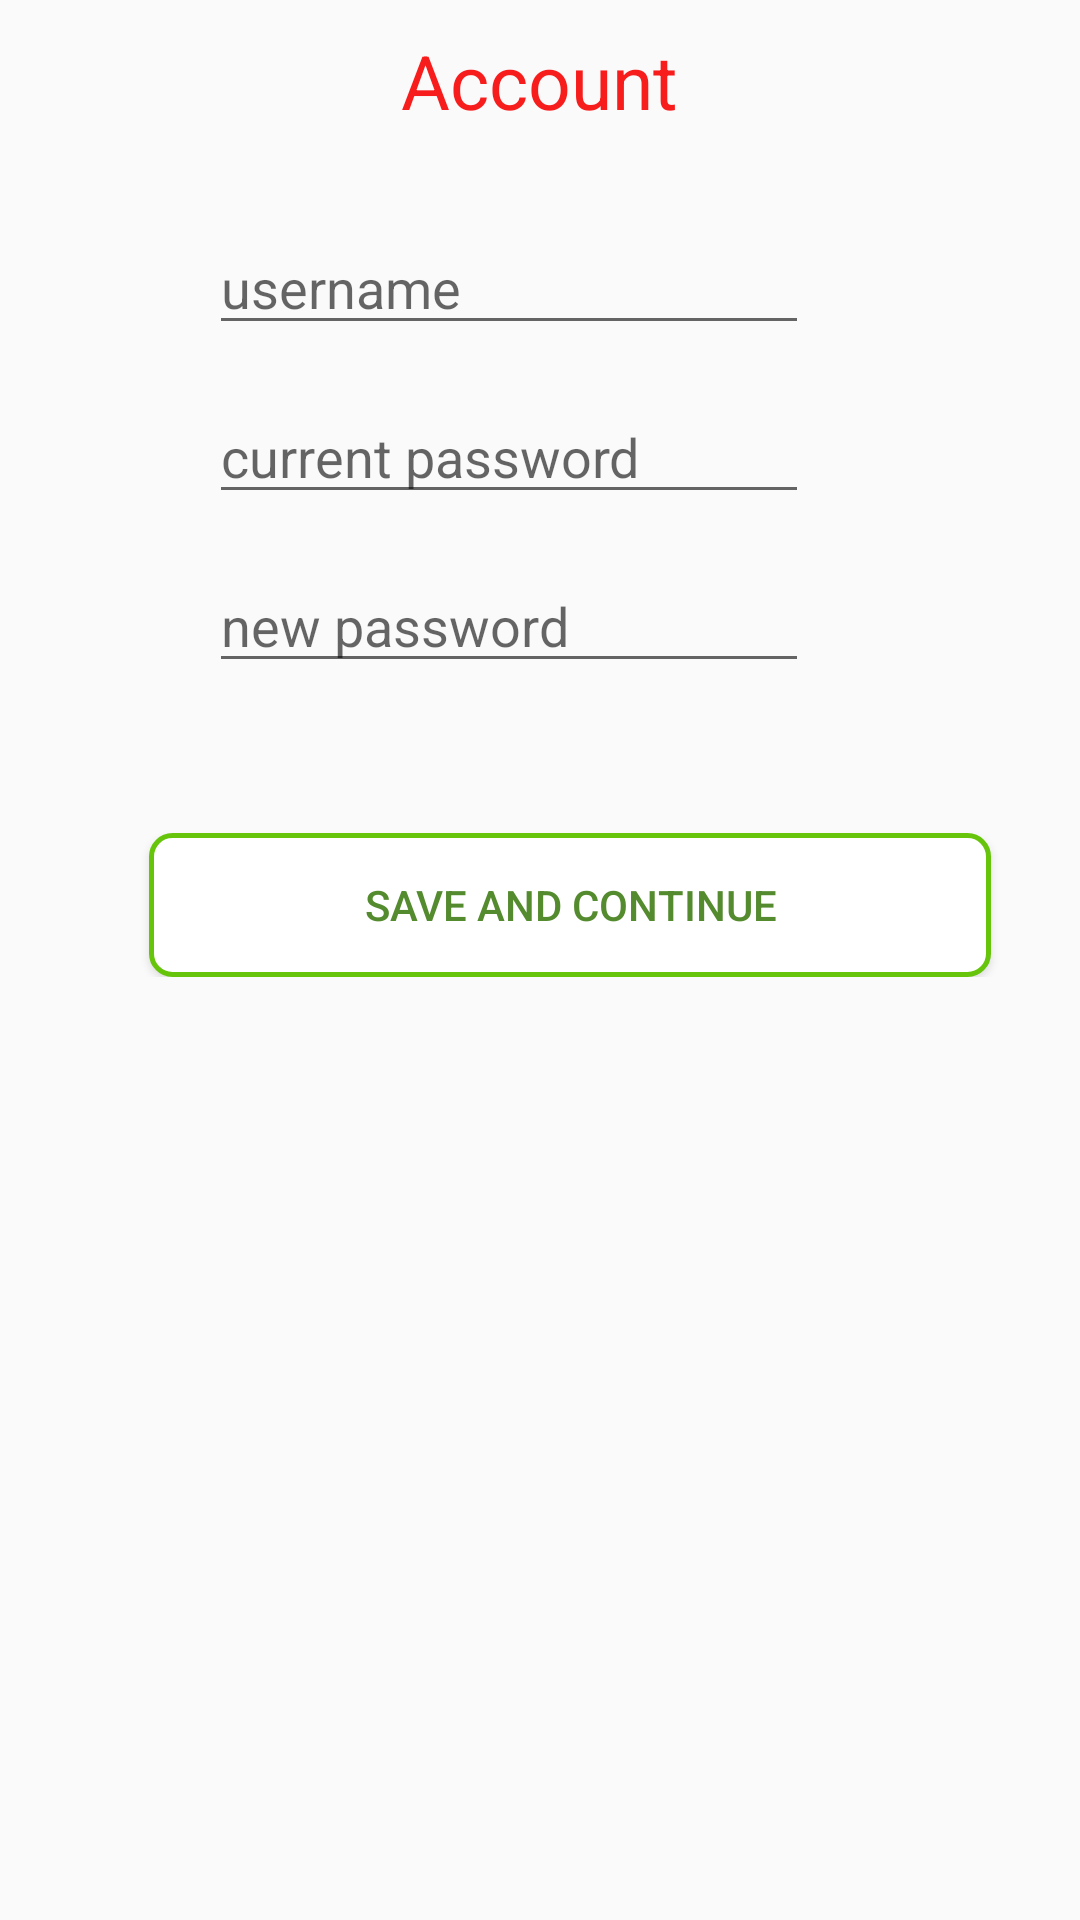

This screen was rendered from an Android layout file. Write that file and the resources it references.
<!-- AndroidManifest.xml: application theme AppTheme -->
<!-- res/layout/activity_account.xml -->
<?xml version="1.0" encoding="utf-8"?>

<RelativeLayout xmlns:android="http://schemas.android.com/apk/res/android"
    xmlns:tools="http://schemas.android.com/tools"
    android:layout_width="match_parent"
    android:layout_height="match_parent"
    android:paddingBottom="@dimen/activity_vertical_margin"
    android:paddingLeft="@dimen/activity_horizontal_margin"
    android:paddingRight="@dimen/activity_horizontal_margin"
    android:paddingTop="@dimen/activity_vertical_margin"
    tools:context="com.example.hi.smartlocator.MainActivity">

    <TextView
        android:layout_width="wrap_content"
        android:layout_height="wrap_content"
        android:text="Account"
        android:textAlignment="center"
        android:layout_centerHorizontal="true"
        android:textSize="25sp"
        android:textColor="#FFF71D1D"
        android:layout_marginTop="10dp"
        android:id="@+id/setup"/>

    <LinearLayout
        android:layout_width="match_parent"
        android:layout_height="wrap_content"
        android:orientation="vertical"
        android:gravity="center_vertical"
        android:layout_marginTop="30dp"
        android:layout_below="@+id/setup"
        >

        <EditText
            android:layout_width="200dp"
            android:layout_height="wrap_content"
            android:layout_marginLeft="70dp"
            android:id="@+id/uname"
            android:hint="username"/>

        <EditText
            android:layout_width="200dp"
            android:layout_height="wrap_content"
            android:layout_marginLeft="70dp"
            android:id="@+id/oldpass"
            android:inputType="textPassword"
            android:layout_marginTop="15dp"
            android:hint="current password"/>

        <EditText
            android:layout_width="200dp"
            android:layout_height="wrap_content"
            android:layout_marginLeft="70dp"
            android:id="@+id/newpass"
            android:inputType="textPassword"
            android:layout_marginTop="15dp"
            android:hint="new password"/>

        <Button
            android:layout_width="match_parent"
            android:layout_height="wrap_content"
            android:layout_marginLeft="50dp"
            android:layout_marginRight="30dp"
            android:text="Save and Continue"
            android:layout_marginTop="50dp"
            android:textColor="@color/colorPrimaryDark"
            android:background="@drawable/rounded_button_orange"
            android:onClick="saveandcontinue"/>

    </LinearLayout>

</RelativeLayout>
<!-- resources referenced by this layout -->
<resources>
  <color name="colorPrimaryDark">#558B2F</color>
  <!-- drawable rounded_button_orange (drawable) -->
  <selector xmlns:android="http://schemas.android.com/apk/res/android">
  
      <item android:state_pressed="false"><shape android:shape="rectangle">
              <solid android:color="#FFF" />
          <stroke android:width="5px" android:color="#66C40B"/>
  
              <corners android:bottomLeftRadius="7dp" android:bottomRightRadius="7dp" android:topLeftRadius="7dp" android:topRightRadius="7dp" />
          </shape></item>
  
  </selector>
  <style name="AppTheme" parent="Theme.AppCompat.Light.DarkActionBar">
          
          <item name="colorPrimary">@color/colorPrimary</item>
          <item name="colorPrimaryDark">@color/colorPrimaryDark</item>
          <item name="colorAccent">@color/colorAccent</item>
      </style>
  <color name="colorPrimary">#7CB342</color>
  <color name="colorAccent">#FF4081</color>
</resources>
